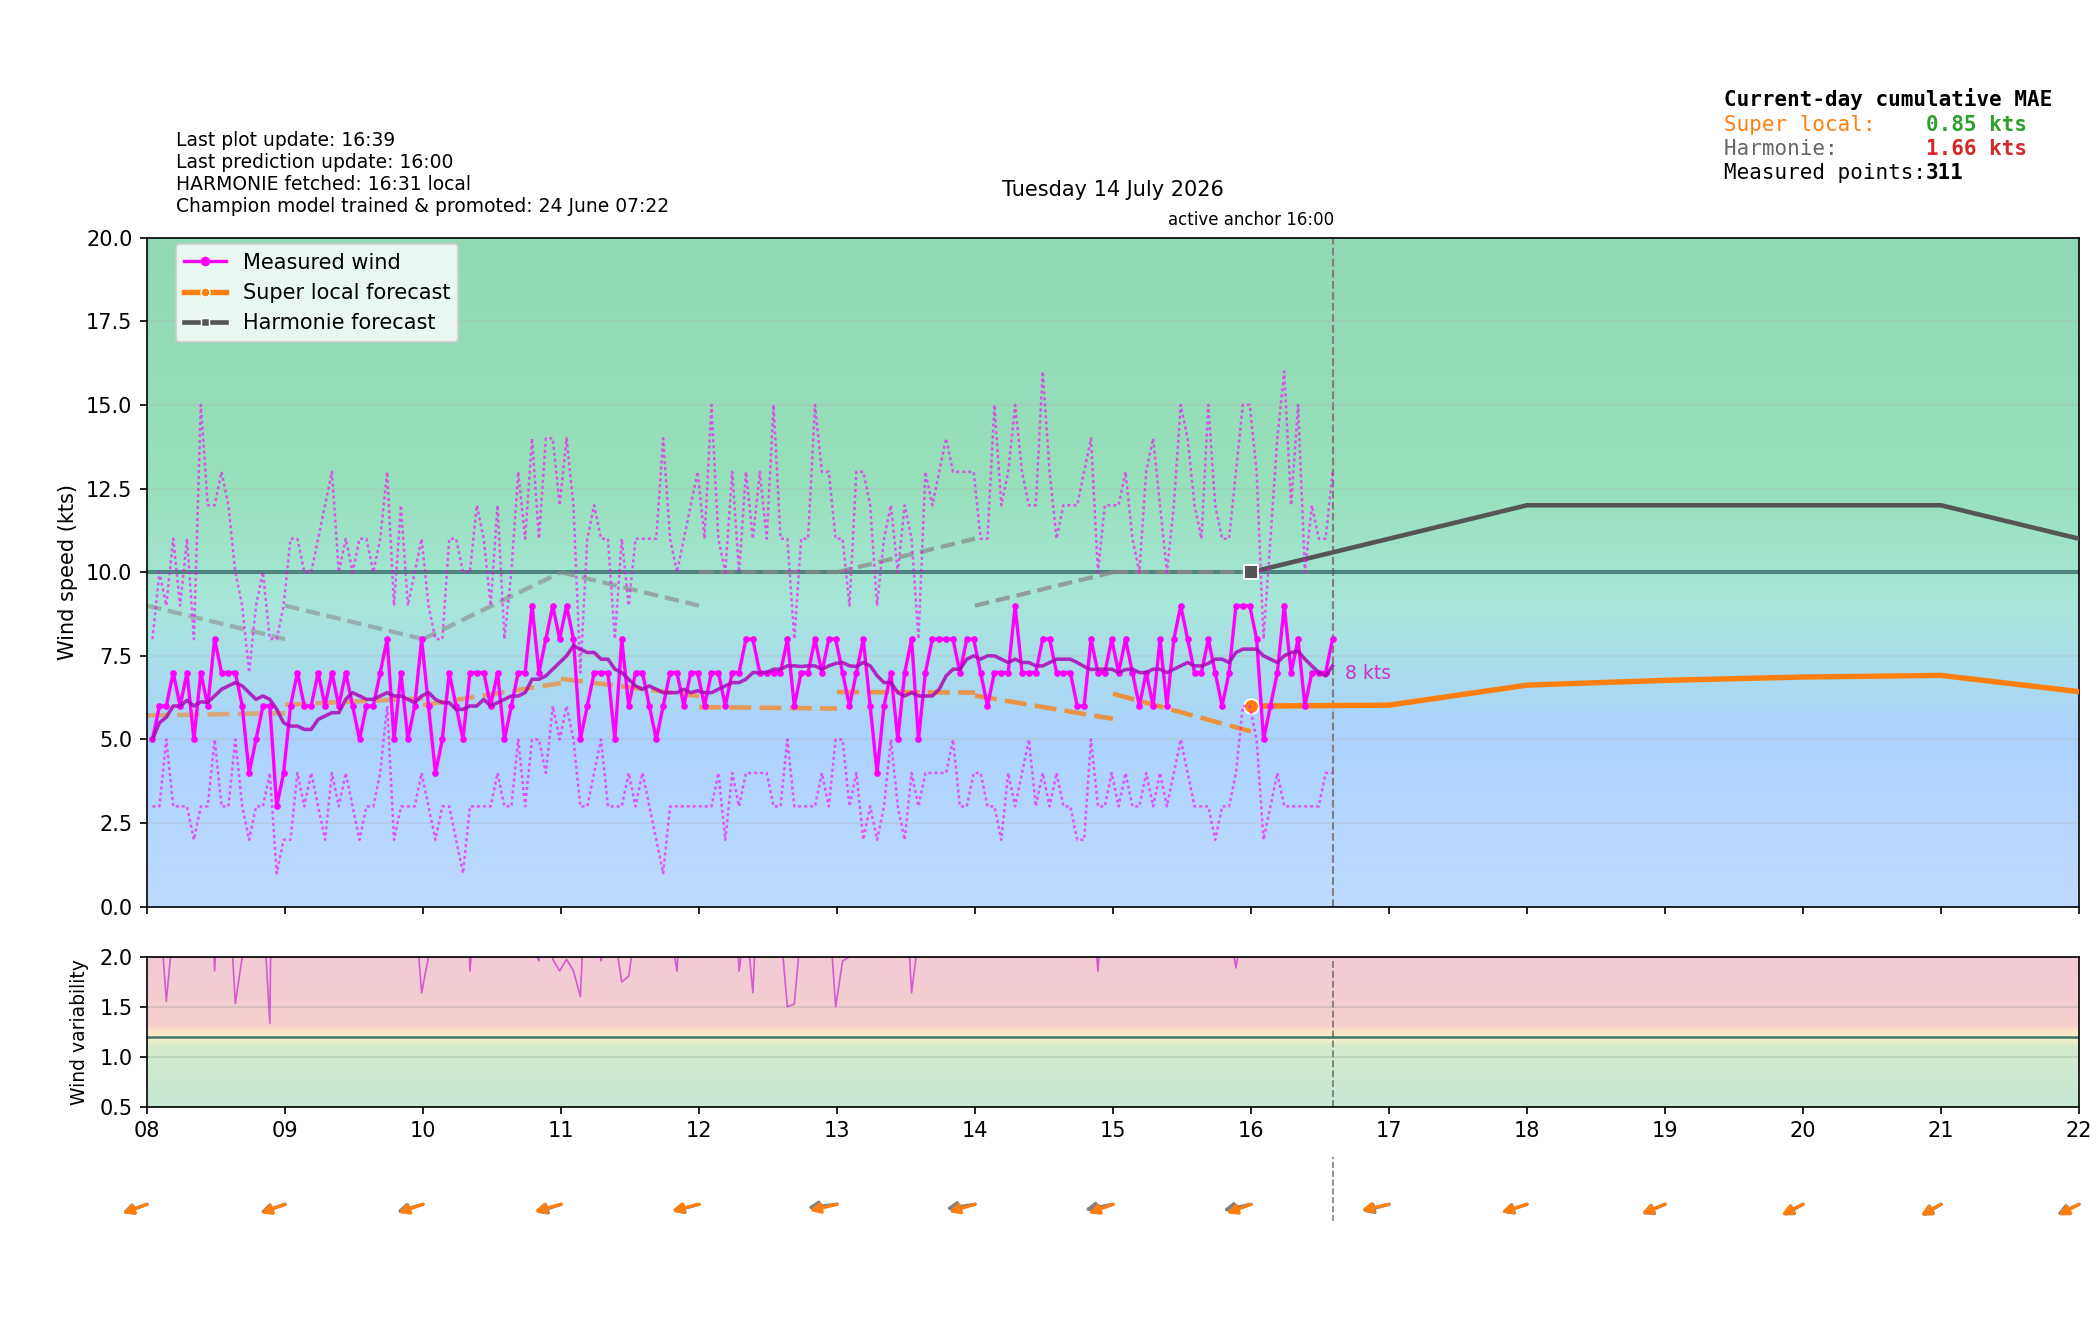

The data file committed next to this chart (first rows):
time_local, is_forecast_grid, is_actual_observation, forecast_wind_speed, forecast_wind_min, forecast_wind_max, forecast_wind_dir_deg, lstm_pred_wind_speed_full, lstm_pred_wind_dir_deg_full, lstm_pred_wind_speed, lstm_pred_wind_dir_deg, actual_wind_speed, actual_wind_min, actual_wind_max, actual_wind_dir_deg, is_future, hour_local, minute_local
2026-07-14T00:00:00+0200, True, False, 7.0, 7.0, 13.0, 8.0, , 37.5, , , , , , , False, 00, 0
2026-07-14T00:02:20+0200, False, True, , , , , , , , , 4.0, 3.0, 6.0, 357.0, False, 00, 2
2026-07-14T00:05:21+0200, False, True, , , , , , , , , 5.0, 4.0, 6.0, 356.0, False, 00, 5
2026-07-14T00:06:00+0200, True, False, 7.0, 7.0, 12.8, 8.0, , 36.26, , , , , , , False, 00, 6
2026-07-14T00:08:21+0200, False, True, , , , , , , , , 5.0, 4.0, 7.0, 349.0, False, 00, 8
2026-07-14T00:11:20+0200, False, True, , , , , , , , , 5.0, 5.0, 7.0, 349.0, False, 00, 11
2026-07-14T00:12:00+0200, True, False, 7.0, 7.0, 12.6, 8.0, , 35.02, , , , , , , False, 00, 12
2026-07-14T00:14:20+0200, False, True, , , , , , , , , 6.0, 5.0, 8.0, 354.0, False, 00, 14
2026-07-14T00:17:20+0200, False, True, , , , , , , , , 5.0, 4.0, 7.0, 353.0, False, 00, 17
2026-07-14T00:18:00+0200, True, False, 7.0, 7.0, 12.4, 8.0, , 33.78, , , , , , , False, 00, 18
2026-07-14T00:20:20+0200, False, True, , , , , , , , , 5.0, 3.0, 6.0, 353.0, False, 00, 20
2026-07-14T00:23:21+0200, False, True, , , , , , , , , 4.0, 3.0, 5.0, 353.0, False, 00, 23
2026-07-14T00:24:00+0200, True, False, 7.0, 7.0, 12.2, 8.0, , 32.53, , , , , , , False, 00, 24
2026-07-14T00:26:21+0200, False, True, , , , , , , , , 4.0, 3.0, 6.0, 353.0, False, 00, 26
2026-07-14T00:29:21+0200, False, True, , , , , , , , , 5.0, 4.0, 6.0, 350.0, False, 00, 29
2026-07-14T00:30:00+0200, True, False, 7.0, 7.0, 12.0, 8.0, , 31.28, , , , , , , False, 00, 30
2026-07-14T00:32:21+0200, False, True, , , , , , , , , 5.0, 4.0, 7.0, 352.0, False, 00, 32
2026-07-14T00:35:21+0200, False, True, , , , , , , , , 5.0, 4.0, 7.0, 353.0, False, 00, 35
2026-07-14T00:36:00+0200, True, False, 7.0, 7.0, 11.8, 8.0, , 30.03, , , , , , , False, 00, 36
2026-07-14T00:38:21+0200, False, True, , , , , , , , , 4.0, 3.0, 6.0, 358.0, False, 00, 38
2026-07-14T00:41:21+0200, False, True, , , , , , , , , 4.0, 3.0, 6.0, 357.0, False, 00, 41
2026-07-14T00:42:00+0200, True, False, 7.0, 7.0, 11.6, 8.0, , 28.79, , , , , , , False, 00, 42
2026-07-14T00:44:21+0200, False, True, , , , , , , , , 3.0, 3.0, 5.0, 357.0, False, 00, 44
2026-07-14T00:47:21+0200, False, True, , , , , , , , , 3.0, 3.0, 4.0, 357.0, False, 00, 47
2026-07-14T00:48:00+0200, True, False, 7.0, 7.0, 11.4, 8.0, , 27.54, , , , , , , False, 00, 48
2026-07-14T00:50:21+0200, False, True, , , , , , , , , 5.0, 4.0, 8.0, 3.0, False, 00, 50
2026-07-14T00:53:21+0200, False, True, , , , , , , , , 5.0, 3.0, 7.0, 6.0, False, 00, 53
2026-07-14T00:54:00+0200, True, False, 7.0, 7.0, 11.2, 8.0, , 26.3, , , , , , , False, 00, 54
2026-07-14T00:56:21+0200, False, True, , , , , , , , , 4.0, 3.0, 7.0, 7.0, False, 00, 56
2026-07-14T00:59:21+0200, False, True, , , , , , , , , 5.0, 3.0, 7.0, 15.0, False, 00, 59
2026-07-14T01:00:00+0200, True, False, 7.0, 7.0, 11.0, 8.0, 4.394, 25.06, , , , , , , False, 01, 0
2026-07-14T01:02:21+0200, False, True, , , , , , , , , 4.0, 3.0, 6.0, 11.0, False, 01, 2
2026-07-14T01:05:21+0200, False, True, , , , , , , , , 5.0, 4.0, 7.0, 16.0, False, 01, 5
2026-07-14T01:06:00+0200, True, False, 6.9, 6.9, 11.0, 9.875, 4.355, 25.68, , , , , , , False, 01, 6
2026-07-14T01:08:21+0200, False, True, , , , , , , , , 4.0, 3.0, 6.0, 15.0, False, 01, 8
2026-07-14T01:11:21+0200, False, True, , , , , , , , , 5.0, 3.0, 8.0, 6.0, False, 01, 11
2026-07-14T01:12:00+0200, True, False, 6.8, 6.8, 11.0, 11.77, 4.316, 26.3, , , , , , , False, 01, 12
2026-07-14T01:14:21+0200, False, True, , , , , , , , , 4.0, 3.0, 7.0, 15.0, False, 01, 14
2026-07-14T01:17:21+0200, False, True, , , , , , , , , 4.0, 3.0, 7.0, 15.0, False, 01, 17
2026-07-14T01:18:00+0200, True, False, 6.7, 6.7, 11.0, 13.67, 4.277, 26.92, , , , , , , False, 01, 18
2026-07-14T01:20:21+0200, False, True, , , , , , , , , 5.0, 3.0, 6.0, 20.0, False, 01, 20
2026-07-14T01:23:21+0200, False, True, , , , , , , , , 6.0, 4.0, 8.0, 11.0, False, 01, 23
2026-07-14T01:24:00+0200, True, False, 6.6, 6.6, 11.0, 15.58, 4.237, 27.54, , , , , , , False, 01, 24
2026-07-14T01:26:21+0200, False, True, , , , , , , , , 6.0, 4.0, 8.0, 14.0, False, 01, 26
2026-07-14T01:29:21+0200, False, True, , , , , , , , , 5.0, 4.0, 7.0, 15.0, False, 01, 29
2026-07-14T01:30:00+0200, True, False, 6.5, 6.5, 11.0, 17.5, 4.198, 28.16, , , , , , , False, 01, 30
2026-07-14T01:32:21+0200, False, True, , , , , , , , , 6.0, 4.0, 9.0, 24.0, False, 01, 32
2026-07-14T01:35:21+0200, False, True, , , , , , , , , 5.0, 3.0, 7.0, 21.0, False, 01, 35
2026-07-14T01:36:00+0200, True, False, 6.4, 6.4, 11.0, 19.42, 4.159, 28.78, , , , , , , False, 01, 36
2026-07-14T01:38:21+0200, False, True, , , , , , , , , 5.0, 4.0, 8.0, 21.0, False, 01, 38
2026-07-14T01:41:21+0200, False, True, , , , , , , , , 5.0, 3.0, 7.0, 24.0, False, 01, 41
2026-07-14T01:42:00+0200, True, False, 6.3, 6.3, 11.0, 21.33, 4.12, 29.4, , , , , , , False, 01, 42
2026-07-14T01:44:21+0200, False, True, , , , , , , , , 6.0, 4.0, 8.0, 24.0, False, 01, 44
2026-07-14T01:47:21+0200, False, True, , , , , , , , , 5.0, 3.0, 7.0, 21.0, False, 01, 47
2026-07-14T01:48:00+0200, True, False, 6.2, 6.2, 11.0, 23.23, 4.081, 30.02, , , , , , , False, 01, 48
2026-07-14T01:50:21+0200, False, True, , , , , , , , , 5.0, 3.0, 9.0, 23.0, False, 01, 50
2026-07-14T01:53:21+0200, False, True, , , , , , , , , 5.0, 3.0, 8.0, 20.0, False, 01, 53
2026-07-14T01:54:00+0200, True, False, 6.1, 6.1, 11.0, 25.13, 4.041, 30.64, , , , , , , False, 01, 54
2026-07-14T01:56:21+0200, False, True, , , , , , , , , 4.0, 3.0, 7.0, 20.0, False, 01, 56
2026-07-14T01:59:21+0200, False, True, , , , , , , , , 5.0, 4.0, 8.0, 24.0, False, 01, 59
... 511 more rows
